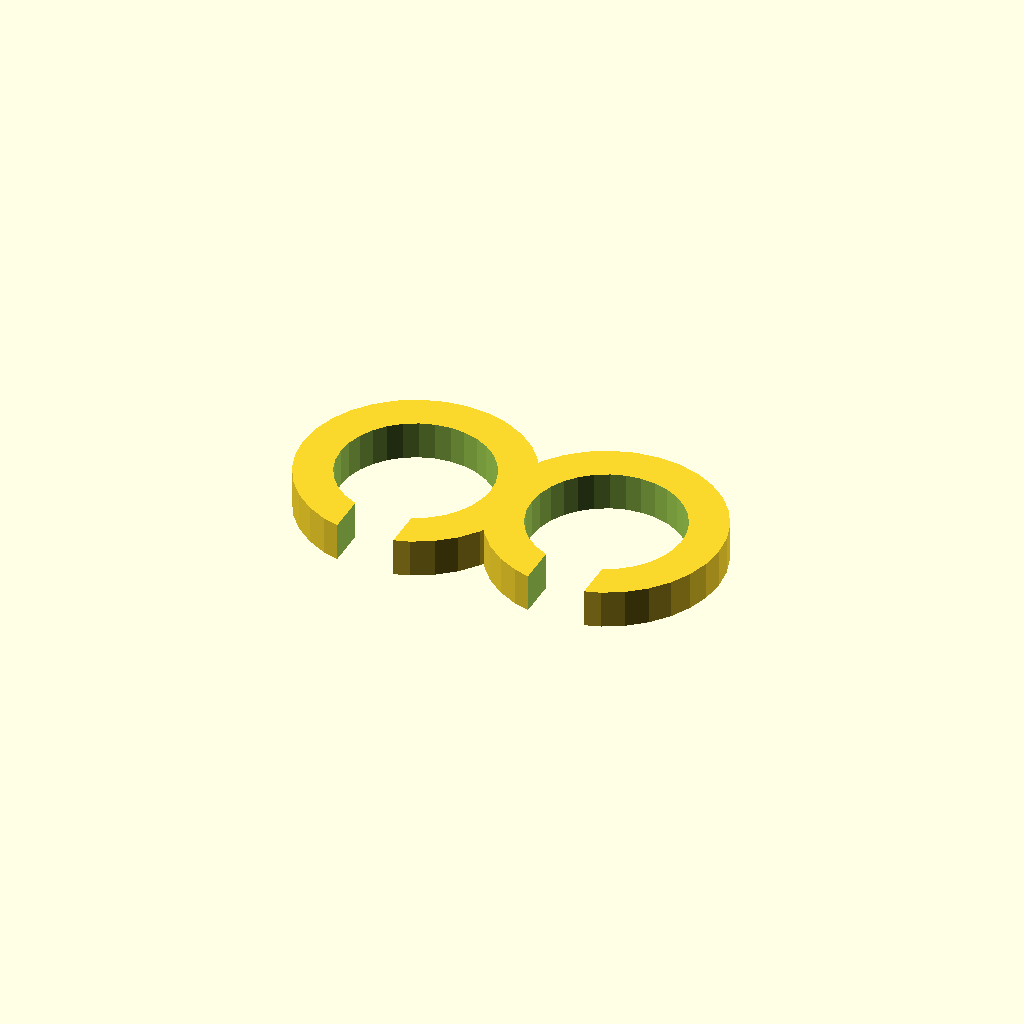
Cell 1 — every parameter at its default value.
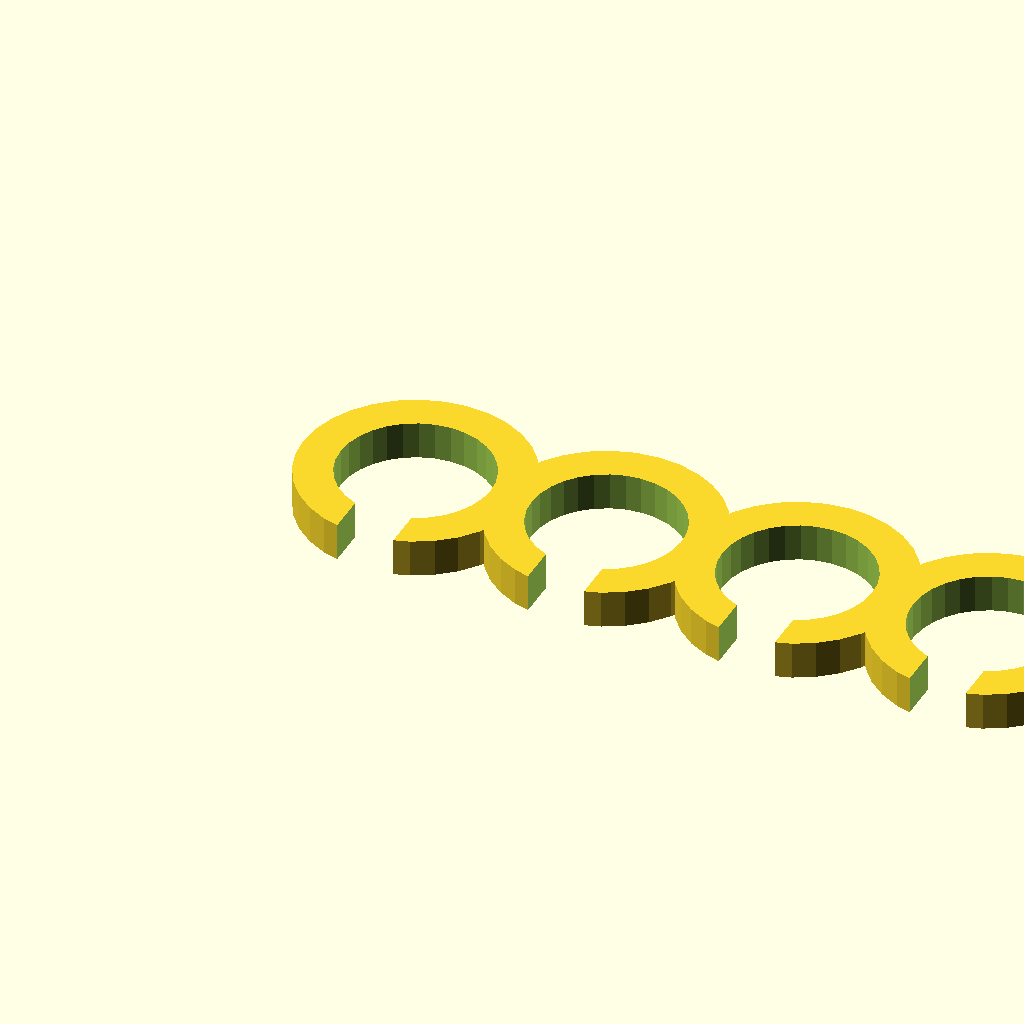
Cell 2 — num set to 4, the other parameters unchanged.
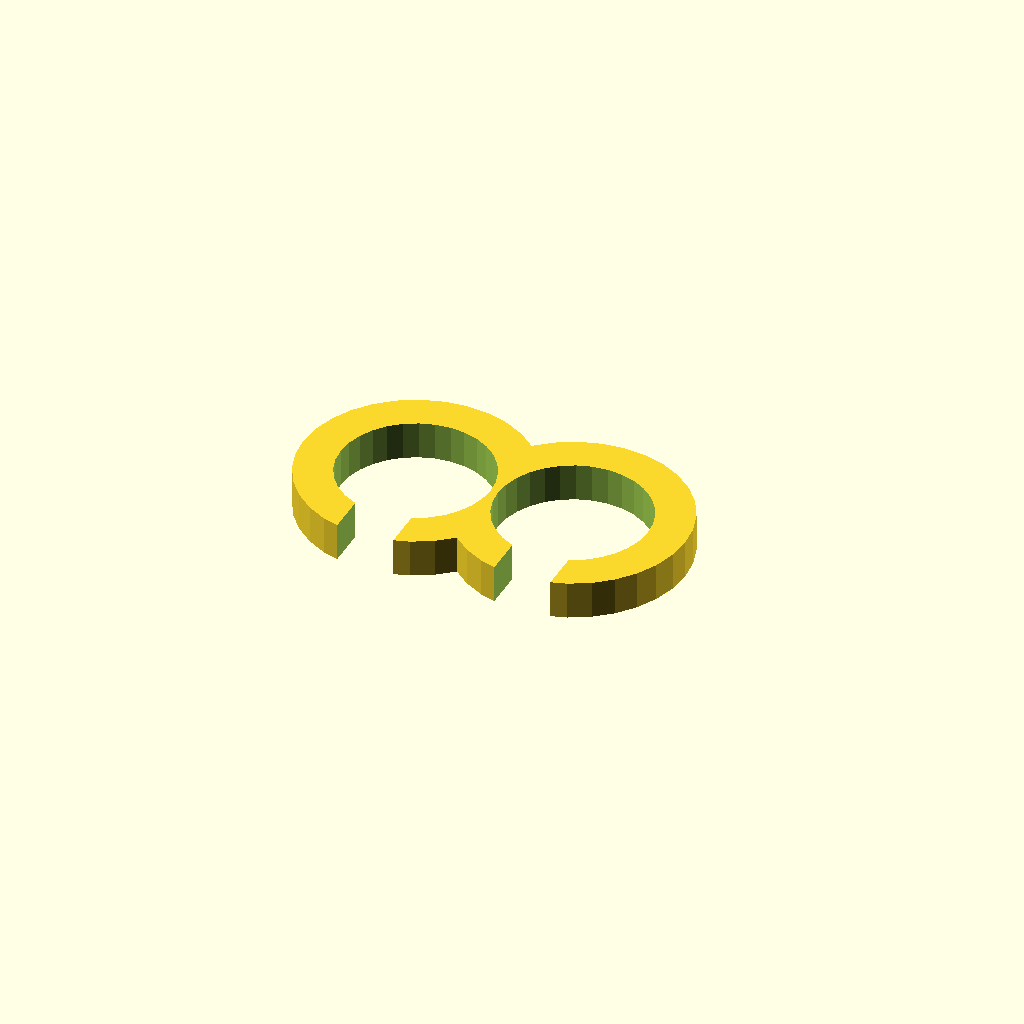
Cell 3 — dist set to -3.6, the other parameters unchanged.
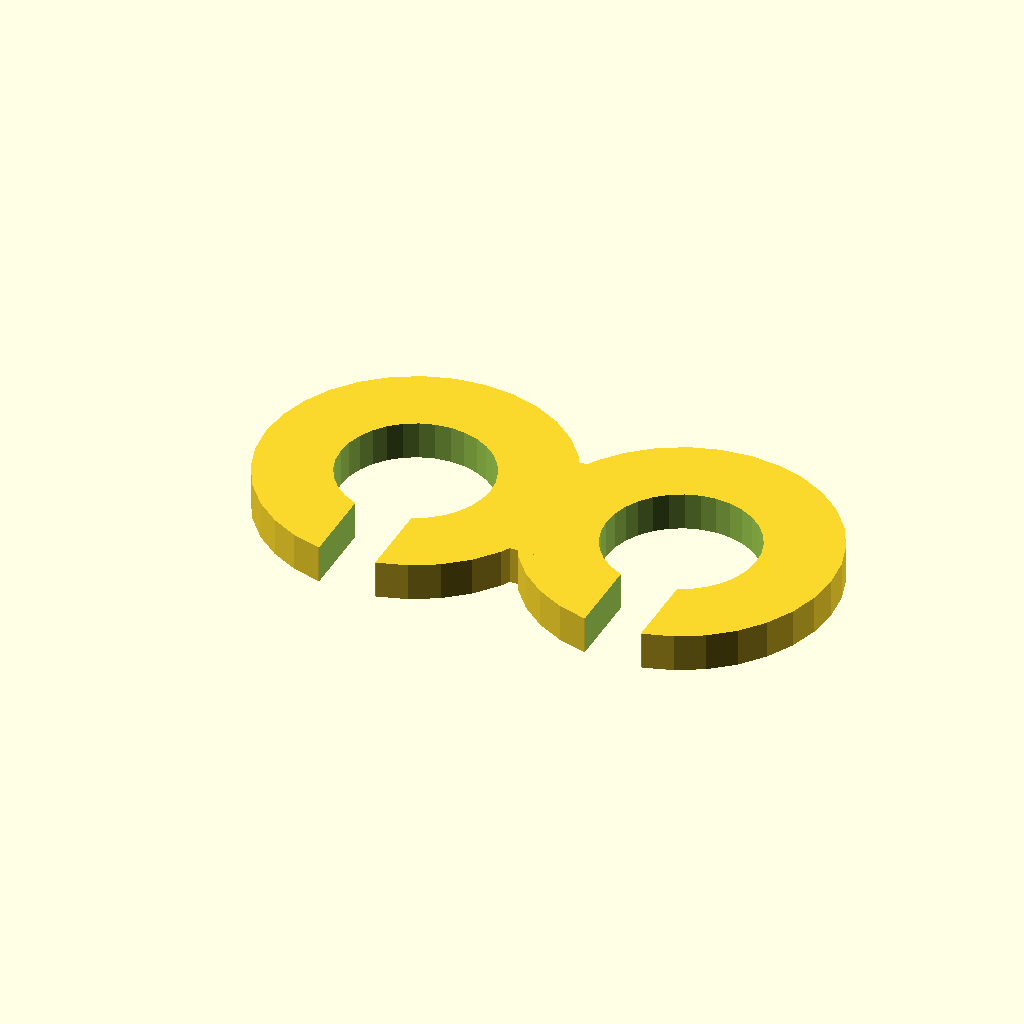
Cell 4 — wall set to 4, the other parameters unchanged.
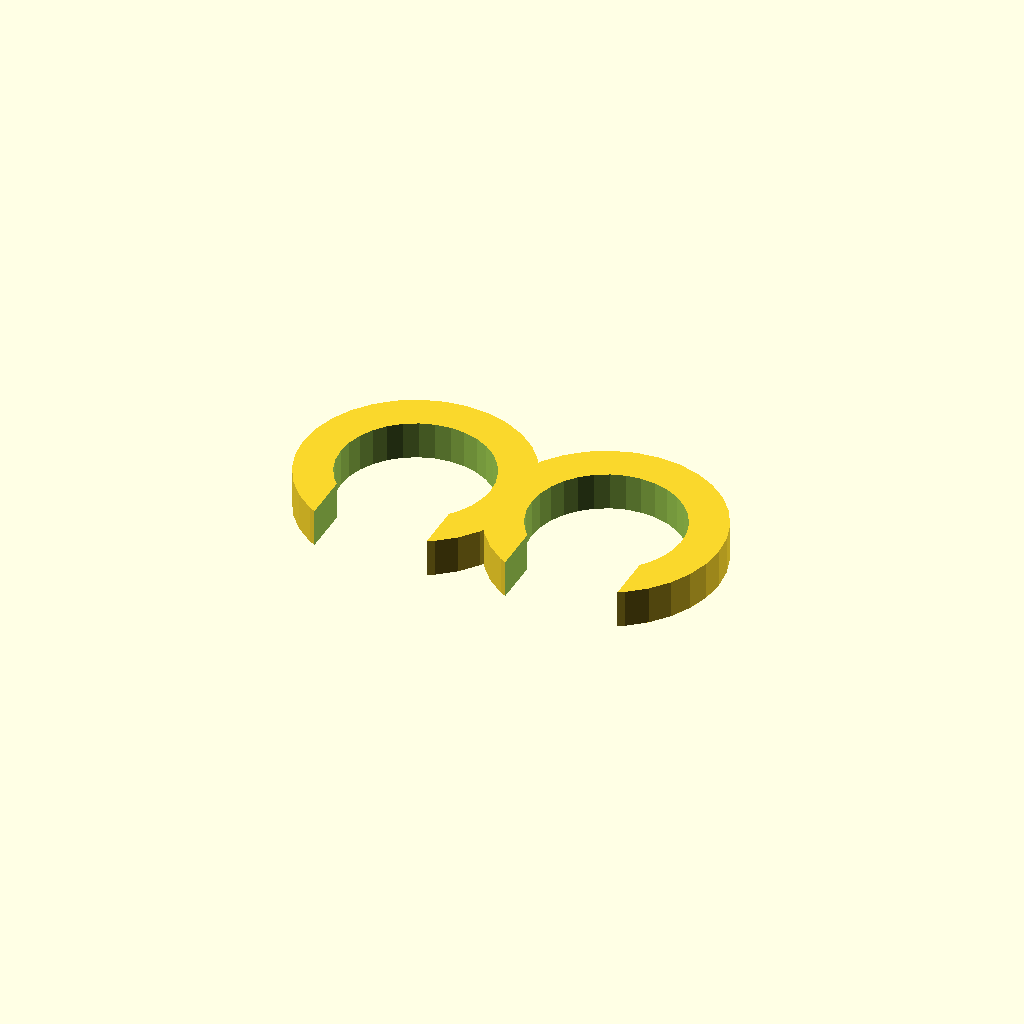
Cell 5 — gap set to 6, the other parameters unchanged.
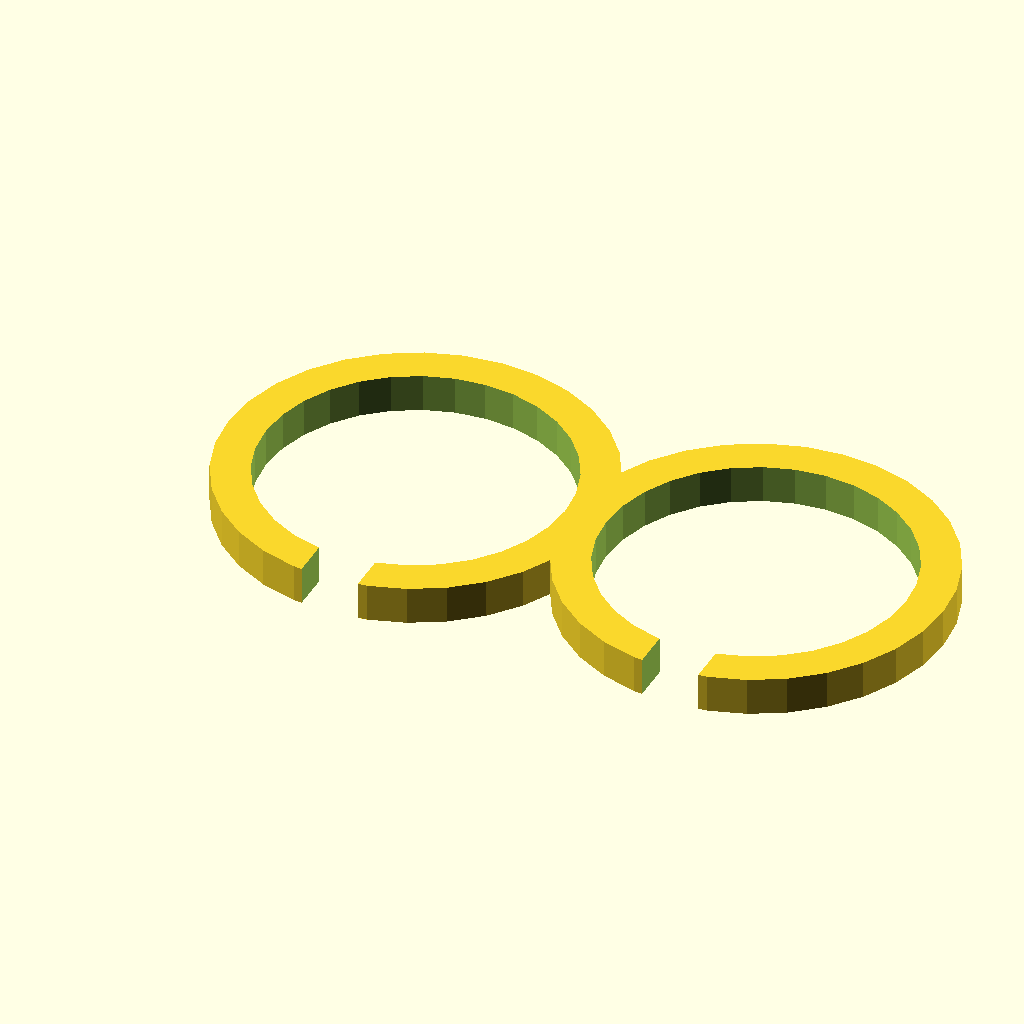
Cell 6 — hole_dia set to 16, the other parameters unchanged.
One fixed orthographic camera (rotation 55°, 0°, 25°; colour scheme Cornfield) for every cell.
The OpenSCAD source (3D parts/MultiClip.scad):

//  MultiClip.scad    Mehrfachclip für Schläuche

num = 2;
dist = -1.8;
wall = 2;
gap = 3;
hole_dia = 8;
height = 2;

$fn = 32;
eps = 0.05;

total_dist = hole_dia + 2*wall + dist;

difference() {
    union() {
        translate([0, -wall, 0])
            cube([(num-1)*total_dist, 2*wall, height], center=false);
        for(i=[0:num-1])
            translate([i*total_dist,0,0])
            cylinder(h=height, d=hole_dia+2*wall);
    }
    for(i=[0:num-1]) {
        translate([i*total_dist,0,-5])
            cylinder(h=height+10, d=hole_dia);
        translate([i*total_dist - gap/2, -total_dist,-5])
            cube([gap, total_dist, height+10], center=false);
    }
}
Parameter table extracted from the source (name, type, default, range or options):
num: number, default 2
dist: number, default -1.8
wall: number, default 2
gap: number, default 3
hole_dia: number, default 8
height: number, default 2
eps: number, default 0.05
